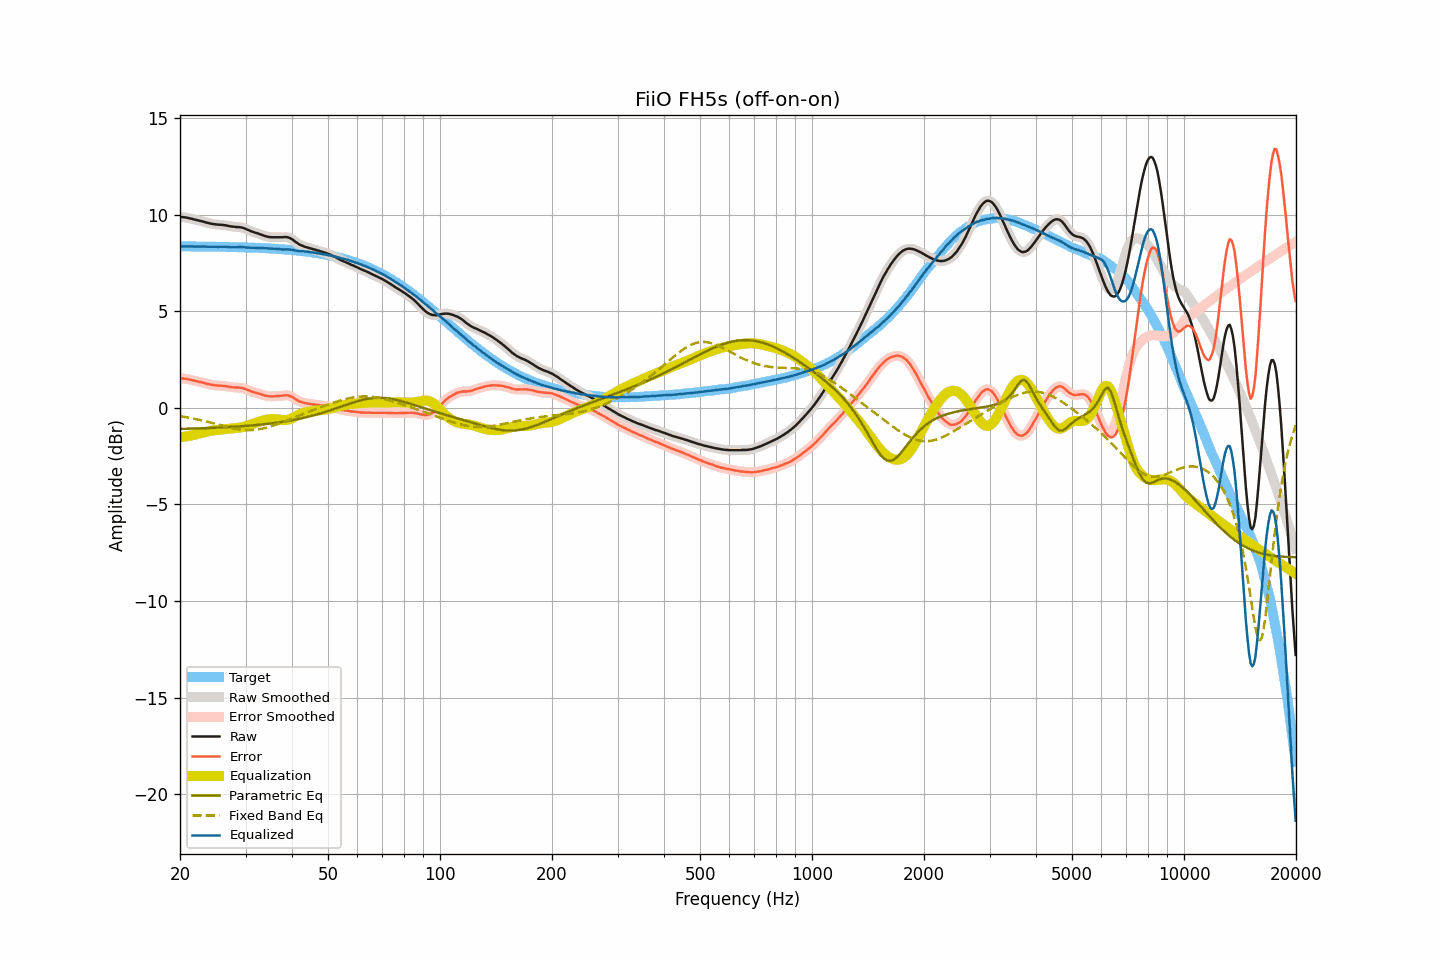

The file beside this chart, header and first rows:
frequency, raw, smoothed, error, error_smoothed, equalization, parametric_eq, fixed_band_eq, equalized_raw, equalized_smoothed, target
20.00, 9.87, 9.87, 1.52, 1.52, -1.53, -1.10, -0.44, 8.34, 8.34, 8.35
20.20, 9.87, 9.87, 1.52, 1.52, -1.52, -1.10, -0.45, 8.35, 8.35, 8.35
20.40, 9.86, 9.86, 1.51, 1.51, -1.51, -1.10, -0.46, 8.35, 8.36, 8.35
20.61, 9.85, 9.85, 1.50, 1.50, -1.50, -1.09, -0.48, 8.36, 8.36, 8.35
20.81, 9.84, 9.84, 1.49, 1.49, -1.48, -1.09, -0.49, 8.36, 8.36, 8.35
21.02, 9.82, 9.82, 1.47, 1.47, -1.47, -1.09, -0.51, 8.35, 8.35, 8.35
21.23, 9.80, 9.80, 1.45, 1.46, -1.45, -1.09, -0.52, 8.35, 8.35, 8.35
21.44, 9.78, 9.78, 1.44, 1.44, -1.44, -1.08, -0.54, 8.35, 8.35, 8.35
21.66, 9.76, 9.76, 1.42, 1.42, -1.42, -1.08, -0.56, 8.34, 8.34, 8.35
21.87, 9.74, 9.74, 1.40, 1.40, -1.40, -1.08, -0.57, 8.34, 8.34, 8.35
22.09, 9.72, 9.72, 1.38, 1.38, -1.38, -1.08, -0.59, 8.34, 8.34, 8.35
22.31, 9.70, 9.70, 1.36, 1.36, -1.36, -1.07, -0.61, 8.34, 8.34, 8.34
22.54, 9.68, 9.68, 1.34, 1.34, -1.34, -1.07, -0.63, 8.34, 8.34, 8.34
22.76, 9.66, 9.66, 1.32, 1.32, -1.32, -1.07, -0.65, 8.34, 8.35, 8.34
22.99, 9.64, 9.64, 1.30, 1.30, -1.30, -1.06, -0.67, 8.35, 8.34, 8.34
23.22, 9.62, 9.62, 1.28, 1.28, -1.28, -1.06, -0.69, 8.35, 8.34, 8.34
23.45, 9.59, 9.60, 1.25, 1.26, -1.26, -1.06, -0.71, 8.34, 8.34, 8.34
23.69, 9.57, 9.57, 1.23, 1.24, -1.24, -1.05, -0.73, 8.34, 8.34, 8.34
23.92, 9.55, 9.55, 1.22, 1.21, -1.22, -1.05, -0.75, 8.34, 8.33, 8.34
24.16, 9.53, 9.53, 1.20, 1.20, -1.20, -1.05, -0.77, 8.33, 8.33, 8.34
24.40, 9.51, 9.52, 1.18, 1.18, -1.18, -1.04, -0.79, 8.33, 8.33, 8.33
24.65, 9.50, 9.50, 1.17, 1.17, -1.17, -1.04, -0.81, 8.33, 8.33, 8.33
24.89, 9.49, 9.49, 1.16, 1.16, -1.16, -1.04, -0.84, 8.33, 8.33, 8.33
25.14, 9.48, 9.48, 1.15, 1.15, -1.15, -1.03, -0.86, 8.33, 8.33, 8.33
25.39, 9.47, 9.48, 1.14, 1.15, -1.15, -1.03, -0.88, 8.33, 8.33, 8.33
25.65, 9.47, 9.47, 1.14, 1.14, -1.14, -1.02, -0.90, 8.33, 8.33, 8.33
25.91, 9.46, 9.46, 1.14, 1.14, -1.13, -1.02, -0.92, 8.33, 8.33, 8.33
26.16, 9.45, 9.45, 1.13, 1.13, -1.12, -1.02, -0.95, 8.33, 8.33, 8.33
26.43, 9.44, 9.44, 1.12, 1.12, -1.11, -1.01, -0.97, 8.33, 8.33, 8.32
26.69, 9.43, 9.43, 1.11, 1.11, -1.10, -1.01, -0.99, 8.33, 8.33, 8.32
26.96, 9.41, 9.41, 1.09, 1.09, -1.09, -1.00, -1.01, 8.32, 8.32, 8.32
27.23, 9.39, 9.40, 1.08, 1.08, -1.08, -1.00, -1.03, 8.31, 8.31, 8.32
27.50, 9.38, 9.38, 1.07, 1.07, -1.07, -0.99, -1.05, 8.31, 8.31, 8.32
27.77, 9.37, 9.37, 1.06, 1.06, -1.06, -0.99, -1.06, 8.31, 8.31, 8.31
28.05, 9.36, 9.36, 1.05, 1.05, -1.06, -0.98, -1.08, 8.31, 8.31, 8.31
28.33, 9.35, 9.36, 1.04, 1.05, -1.05, -0.98, -1.09, 8.30, 8.31, 8.31
28.62, 9.35, 9.35, 1.04, 1.04, -1.04, -0.97, -1.11, 8.31, 8.31, 8.31
28.90, 9.34, 9.34, 1.04, 1.04, -1.03, -0.97, -1.12, 8.31, 8.31, 8.31
29.19, 9.33, 9.33, 1.03, 1.03, -1.02, -0.96, -1.13, 8.31, 8.31, 8.30
29.48, 9.31, 9.31, 1.01, 1.01, -1.00, -0.95, -1.14, 8.31, 8.31, 8.30
29.78, 9.28, 9.28, 0.98, 0.99, -0.98, -0.95, -1.15, 8.30, 8.30, 8.30
30.08, 9.25, 9.25, 0.96, 0.96, -0.95, -0.94, -1.15, 8.30, 8.30, 8.30
30.38, 9.21, 9.22, 0.92, 0.92, -0.92, -0.94, -1.16, 8.29, 8.29, 8.29
30.68, 9.18, 9.18, 0.89, 0.89, -0.89, -0.93, -1.16, 8.29, 8.29, 8.29
30.99, 9.14, 9.15, 0.86, 0.86, -0.86, -0.92, -1.16, 8.28, 8.28, 8.29
31.30, 9.11, 9.11, 0.83, 0.83, -0.83, -0.91, -1.15, 8.28, 8.28, 8.28
31.61, 9.08, 9.08, 0.80, 0.80, -0.81, -0.91, -1.15, 8.28, 8.28, 8.28
31.93, 9.05, 9.06, 0.78, 0.78, -0.78, -0.90, -1.14, 8.28, 8.28, 8.28
32.24, 9.03, 9.03, 0.76, 0.76, -0.75, -0.89, -1.13, 8.28, 8.28, 8.27
32.57, 9.00, 9.00, 0.73, 0.73, -0.73, -0.88, -1.12, 8.28, 8.28, 8.27
32.89, 8.97, 8.97, 0.71, 0.71, -0.70, -0.88, -1.10, 8.27, 8.27, 8.27
33.22, 8.94, 8.94, 0.68, 0.68, -0.68, -0.87, -1.09, 8.27, 8.27, 8.26
33.55, 8.91, 8.91, 0.65, 0.65, -0.65, -0.86, -1.07, 8.26, 8.26, 8.26
33.89, 8.88, 8.88, 0.63, 0.63, -0.63, -0.85, -1.05, 8.25, 8.25, 8.26
34.23, 8.86, 8.86, 0.61, 0.61, -0.62, -0.84, -1.03, 8.25, 8.25, 8.25
34.57, 8.84, 8.84, 0.60, 0.60, -0.60, -0.83, -1.00, 8.24, 8.24, 8.25
34.92, 8.83, 8.83, 0.59, 0.59, -0.59, -0.82, -0.98, 8.24, 8.24, 8.24
35.27, 8.82, 8.82, 0.59, 0.59, -0.59, -0.81, -0.95, 8.23, 8.24, 8.24
35.62, 8.82, 8.82, 0.59, 0.59, -0.59, -0.80, -0.92, 8.23, 8.23, 8.23
35.97, 8.82, 8.82, 0.60, 0.59, -0.59, -0.79, -0.90, 8.23, 8.23, 8.23
... 635 more rows
